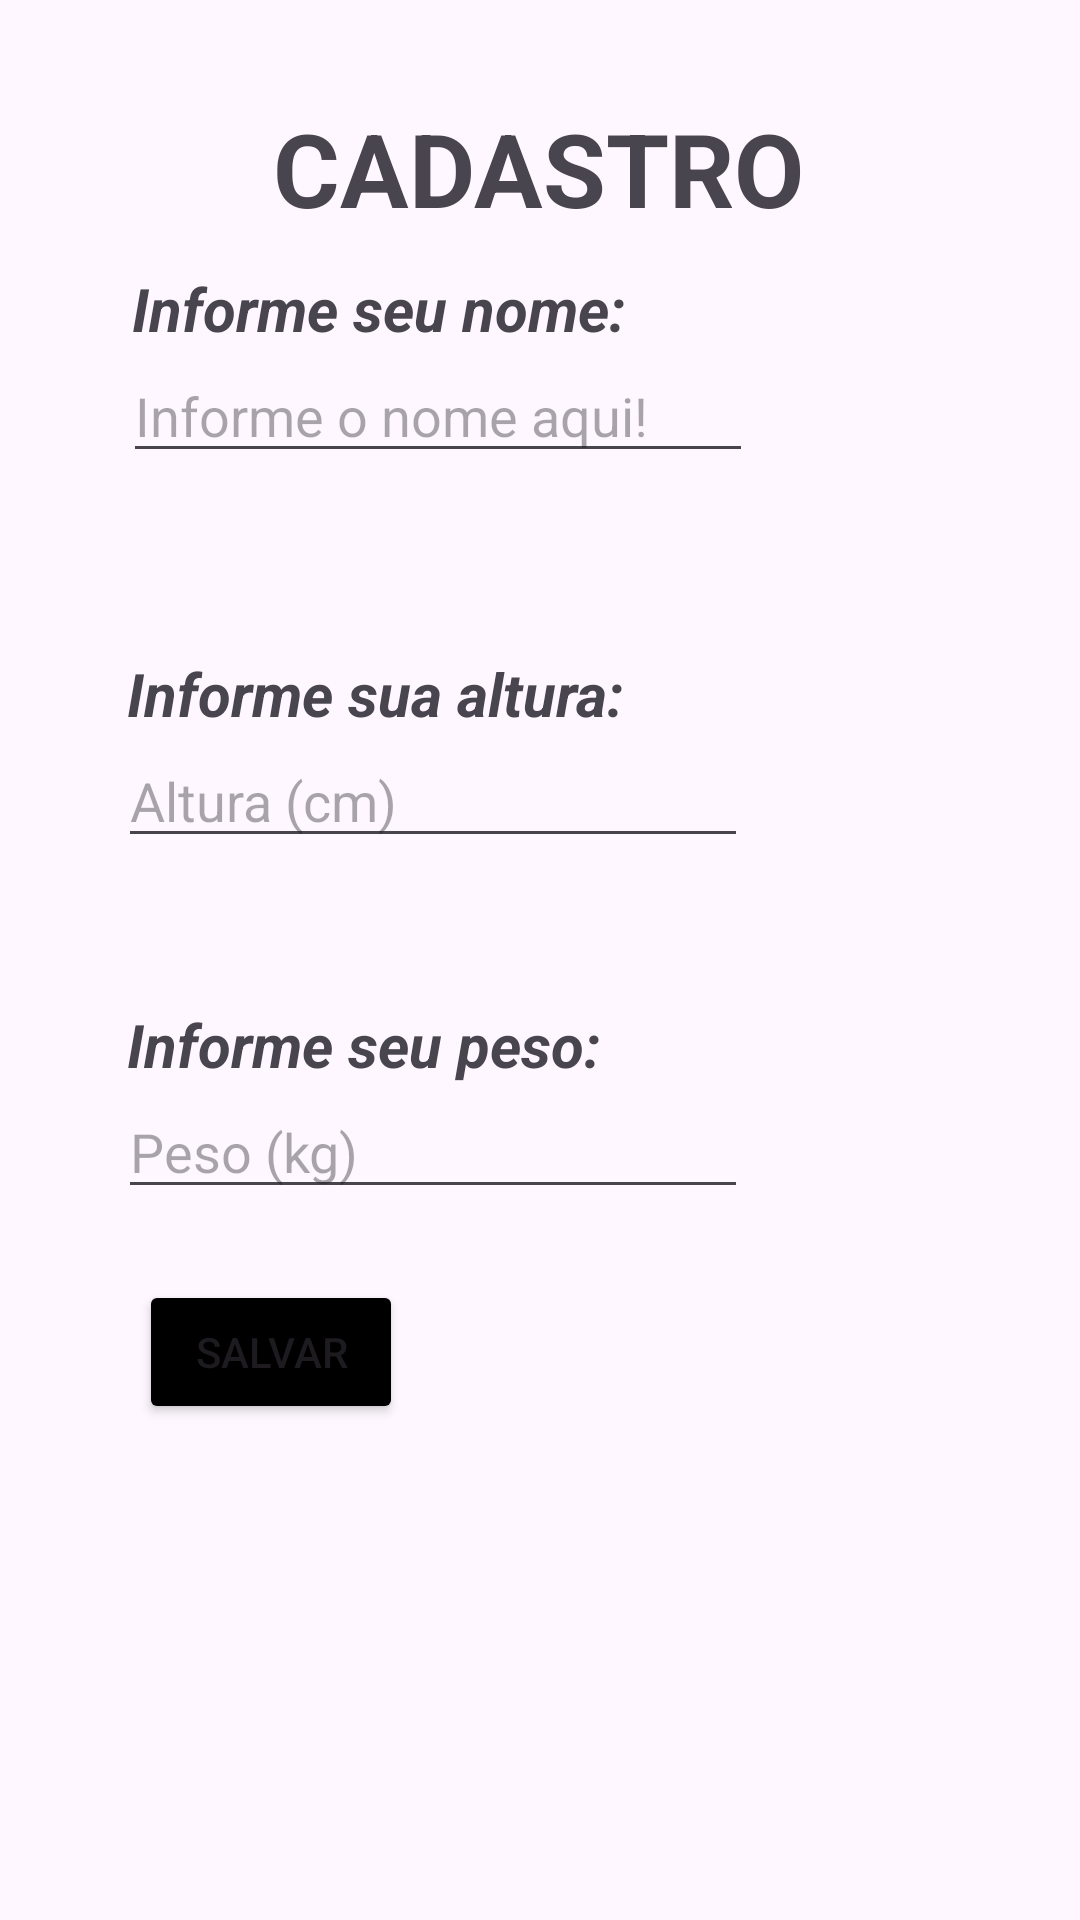

Android layout source for this screen:
<!-- AndroidManifest.xml: application theme Theme.Exercicio_SQLITE -->
<!-- res/layout/activity_main.xml -->
<?xml version="1.0" encoding="utf-8"?>
<androidx.constraintlayout.widget.ConstraintLayout xmlns:android="http://schemas.android.com/apk/res/android"
    xmlns:app="http://schemas.android.com/apk/res-auto"
    xmlns:tools="http://schemas.android.com/tools"
    android:layout_width="match_parent"
    android:layout_height="match_parent"
    tools:context=".MainActivity">

    <TextView
        android:id="@+id/textView"
        android:layout_width="wrap_content"
        android:layout_height="wrap_content"
        android:text="Informe seu nome:"
        android:textSize="20sp"
        android:textStyle="bold|italic"
        app:layout_constraintBottom_toBottomOf="parent"
        app:layout_constraintEnd_toEndOf="parent"
        app:layout_constraintHorizontal_bias="0.226"
        app:layout_constraintStart_toStartOf="parent"
        app:layout_constraintTop_toTopOf="parent"
        app:layout_constraintVertical_bias="0.146" />

    <TextView
        android:id="@+id/textView2"
        android:layout_width="wrap_content"
        android:layout_height="wrap_content"
        android:text="Informe sua altura:"
        android:textSize="20sp"
        android:textStyle="bold|italic"
        app:layout_constraintBottom_toBottomOf="parent"
        app:layout_constraintEnd_toEndOf="parent"
        app:layout_constraintHorizontal_bias="0.218"
        app:layout_constraintStart_toStartOf="parent"
        app:layout_constraintTop_toTopOf="parent"
        app:layout_constraintVertical_bias="0.355" />

    <TextView
        android:id="@+id/textView3"
        android:layout_width="wrap_content"
        android:layout_height="wrap_content"
        android:text="Informe seu peso:"
        android:textSize="20sp"
        android:textStyle="bold|italic"
        app:layout_constraintBottom_toBottomOf="parent"
        app:layout_constraintEnd_toEndOf="parent"
        app:layout_constraintHorizontal_bias="0.209"
        app:layout_constraintStart_toStartOf="parent"
        app:layout_constraintTop_toTopOf="parent"
        app:layout_constraintVertical_bias="0.546" />

    <EditText
        android:id="@+id/textName"
        android:layout_width="wrap_content"
        android:layout_height="wrap_content"
        android:layout_marginBottom="124dp"
        android:ems="10"
        android:hint="Informe o nome aqui!"
        android:inputType="text"
        app:layout_constraintBottom_toBottomOf="parent"
        app:layout_constraintEnd_toEndOf="parent"
        app:layout_constraintHorizontal_bias="0.273"
        app:layout_constraintStart_toStartOf="parent"
        app:layout_constraintTop_toBottomOf="@+id/textView"
        app:layout_constraintVertical_bias="0.0" />

    <EditText
        android:id="@+id/textAltura"
        android:layout_width="wrap_content"
        android:layout_height="wrap_content"
        android:layout_marginBottom="196dp"
        android:ems="10"
        android:hint="Altura (cm)"
        android:inputType="numberDecimal"
        app:layout_constraintBottom_toBottomOf="parent"
        app:layout_constraintEnd_toEndOf="parent"
        app:layout_constraintHorizontal_bias="0.263"
        app:layout_constraintStart_toStartOf="parent"
        app:layout_constraintTop_toBottomOf="@+id/textView2"
        app:layout_constraintVertical_bias="0.0" />

    <EditText
        android:id="@+id/textPeso"
        android:layout_width="wrap_content"
        android:layout_height="wrap_content"
        android:ems="10"
        android:hint="Peso (kg)"
        android:inputType="numberDecimal"
        app:layout_constraintBottom_toBottomOf="parent"
        app:layout_constraintEnd_toEndOf="parent"
        app:layout_constraintHorizontal_bias="0.263"
        app:layout_constraintStart_toStartOf="parent"
        app:layout_constraintTop_toBottomOf="@+id/textView3"
        app:layout_constraintVertical_bias="0.0" />

    <Button
        android:id="@+id/btnSalvar"
        android:layout_width="wrap_content"
        android:layout_height="wrap_content"
        android:backgroundTint="@color/black"
        android:text="SALVAR"
        app:layout_constraintBottom_toBottomOf="parent"
        app:layout_constraintEnd_toEndOf="parent"
        app:layout_constraintHorizontal_bias="0.17"
        app:layout_constraintStart_toStartOf="parent"
        app:layout_constraintTop_toTopOf="parent"
        app:layout_constraintVertical_bias="0.721" />

    <TextView
        android:id="@+id/textView4"
        android:layout_width="wrap_content"
        android:layout_height="wrap_content"
        android:text="CADASTRO"
        android:textSize="34sp"
        android:textStyle="bold"
        app:layout_constraintBottom_toBottomOf="parent"
        app:layout_constraintEnd_toEndOf="parent"
        app:layout_constraintHorizontal_bias="0.498"
        app:layout_constraintStart_toStartOf="parent"
        app:layout_constraintTop_toTopOf="parent"
        app:layout_constraintVertical_bias="0.056" />
</androidx.constraintlayout.widget.ConstraintLayout>
<!-- resources referenced by this layout -->
<resources>
  <style name="Theme.Exercicio_SQLITE" parent="Base.Theme.Exercicio_SQLITE" />
  <style name="Base.Theme.Exercicio_SQLITE" parent="Theme.Material3.DayNight.NoActionBar">
          
          
      </style>
  <!-- not gathered from this repository: default colours our renderer supplied (Android Studio template values) -->
  <color name="black">#FF000000</color>
</resources>
